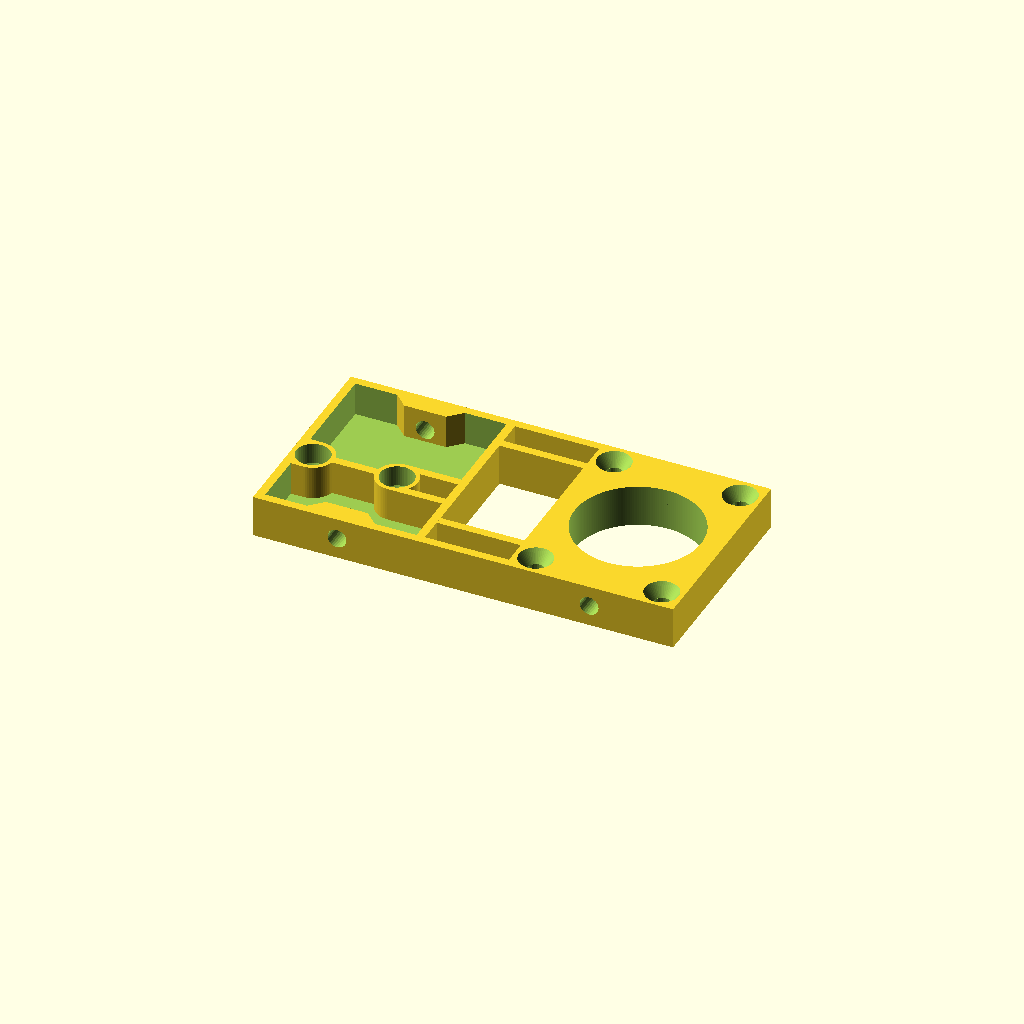
Cell 1: rendered with the file's own defaults.
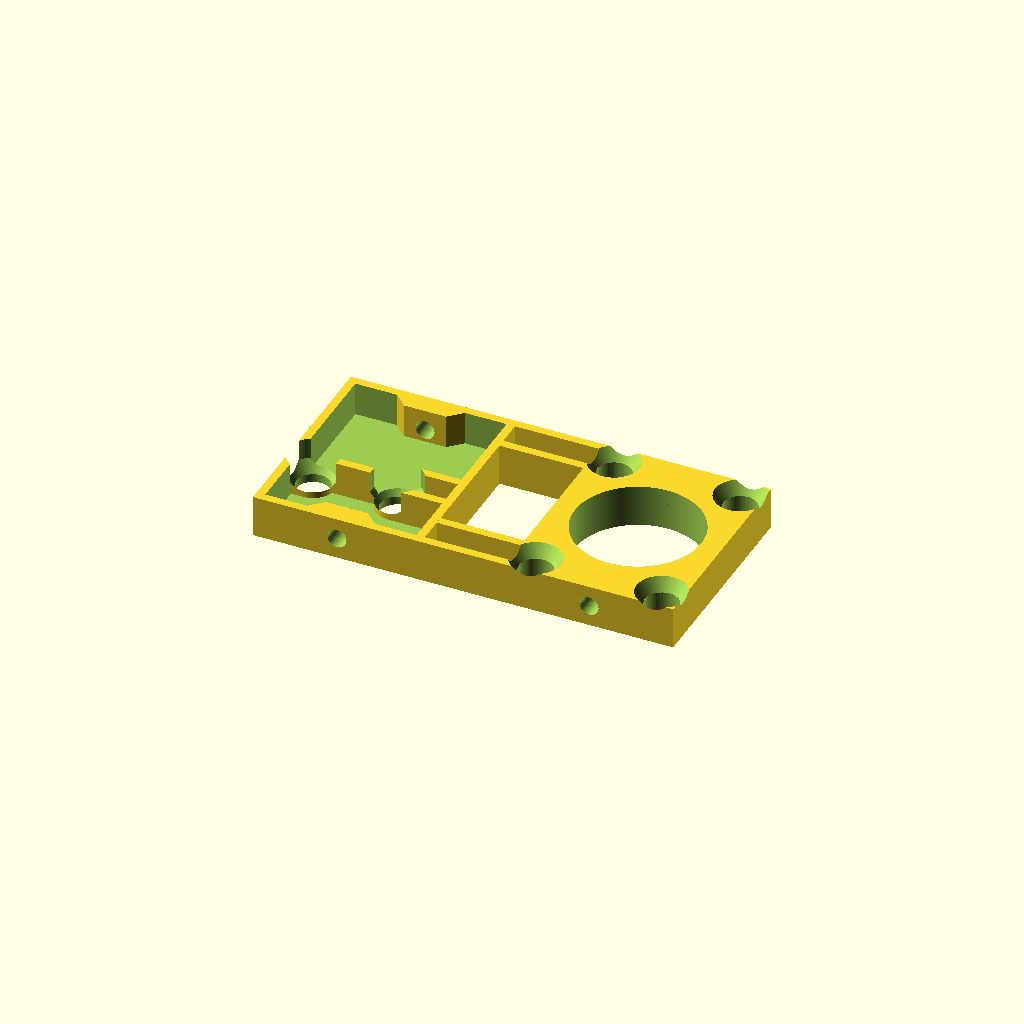
Cell 2: sh_through = 8 (everything else at default).
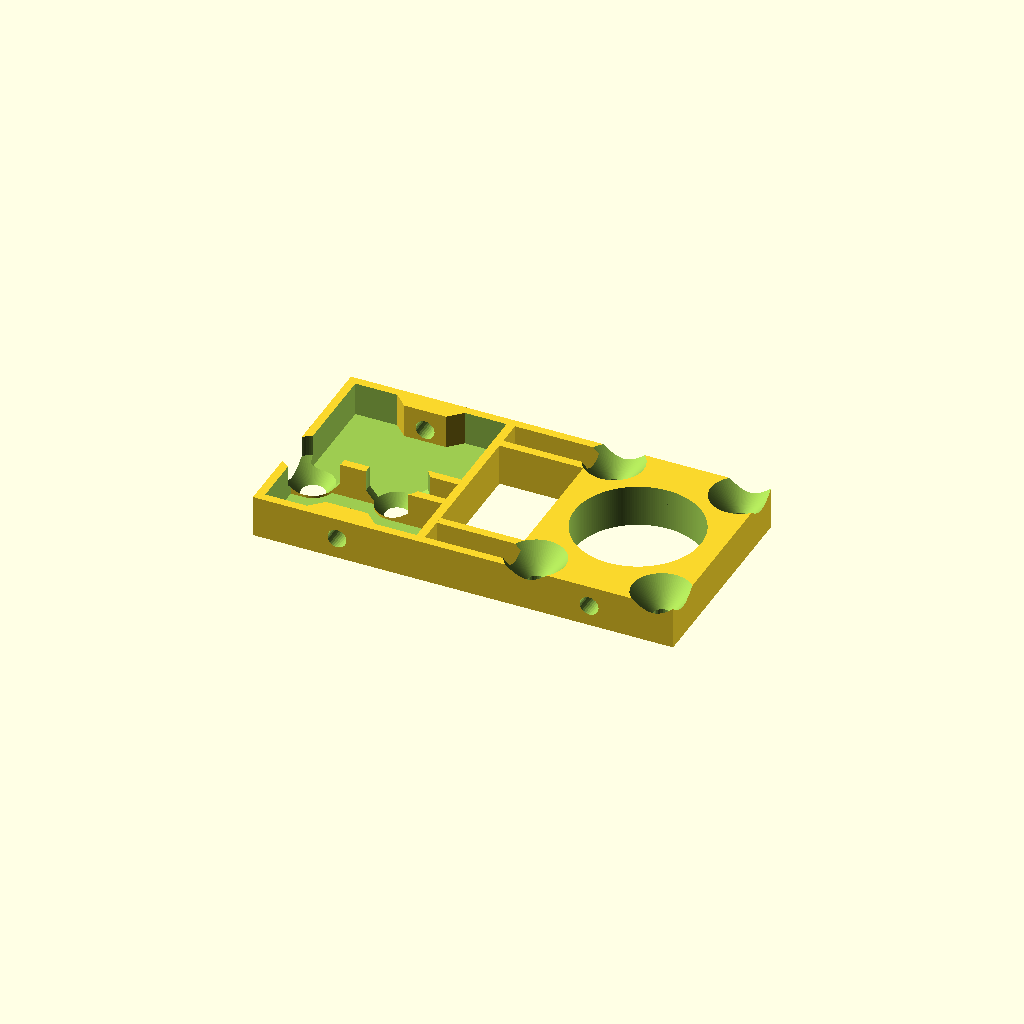
Cell 3: sh_countersink = 6 (everything else at default).
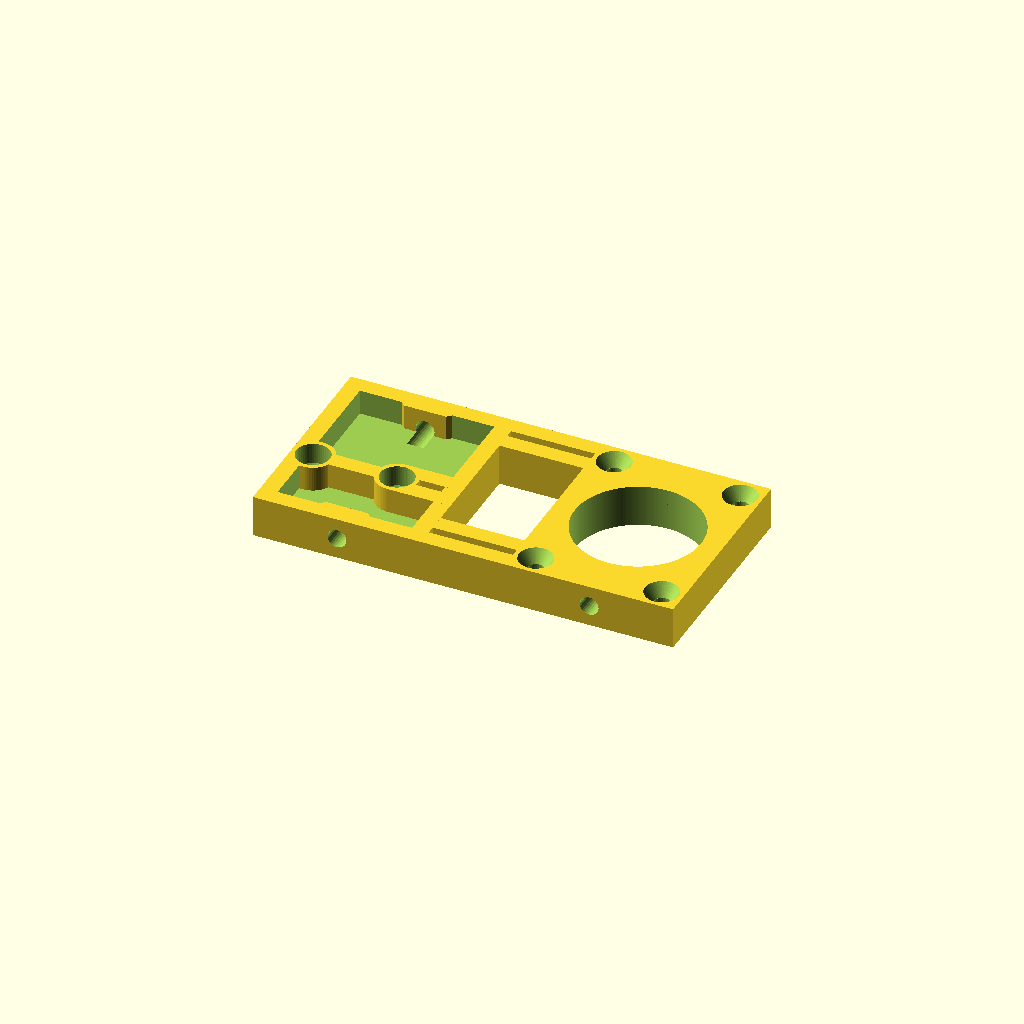
Cell 4: the same model with shell_thickness = 4.
All cells are drawn from one camera (rotation 55°, 0°, 25°, orthographic, colour scheme Cornfield), so only the parameter changes between them.
OpenSCAD source file models/frame/lamp_stage_flange_plate.scad:
$fa=1;
$fs=0.5;

sh_through = 4;
sh_countersink = 3;
sh_thread = 4.5; // 2.7 for tapping, 4.5 for brass insert

shell_thickness = 2;
shell_thread_hole_thickness = 10;
shell_thread_hole_diameter = 10;

mounting_holes_height = 30;
mounting_holes_width = 40;

optical_hole = 30;
flange_thickness = 3;

total_optical_length = 140; // 150 original
flange_gap = 20;
ifd = flange_gap + 40;
rol = total_optical_length - ifd;

grow_prop = sqrt(2);
shell_height = 50;

slop_adjust = 0.5;

module countersink_cyl() {
    hull () {
        translate([0,0,-30])cylinder(1, (sh_countersink-1) + (sh_through/2), (sh_countersink-1) + (sh_through/2));
        translate([0,0,0])cylinder(sh_countersink, (sh_countersink-1) + (sh_through/2), sh_through/2);
    }

    translate([0,0,0])cylinder(30, sh_through/2, sh_through/2);
}

module flange_holes() {
    translate([-mounting_holes_height/2,10,5])rotate([90,0,0])countersink_cyl();
    translate([mounting_holes_height/2,10,5])rotate([90,0,0])countersink_cyl();
    translate([-mounting_holes_height/2,10,45])rotate([90,0,0])countersink_cyl();
    translate([mounting_holes_height/2,10,45])rotate([90,0,0])countersink_cyl();

    translate([0,5,-1])cylinder(11, sh_thread/2, sh_thread/2);
    translate([0,5,50-10])cylinder(11, sh_thread/2, sh_thread/2);

    translate([0,-1,50/2])rotate([-90,0,0])cylinder(10+2, optical_hole/2, optical_hole/2);
}


module flange() {
    translate([-20, 0, (50-shell_height)/2])cube([40,10,shell_height]);
}

module bolt_bump(){
    hull() {
        translate([-10/2,0,0])cube([10,5,10]);
        translate([-(20)/2,0,0])cube([20,0.1,10]);
    }
}

conn_box_width = 10;

translate([-ifd/2,0,0])rotate([90,0,0])difference(){
    union() {
        difference() {
            translate([-20, 0, (-shell_height)/2])cube([40,10,shell_height]);
            translate([-20+shell_thickness, shell_thickness, (-shell_height)/2 + shell_thickness])cube([40-(shell_thickness*2),100,shell_height-(shell_thickness*2)]);
        }

        translate([0, 0, (-shell_height)/2])rotate([-90,180,0])bolt_bump();
        translate([0, 0, (shell_height)/2])rotate([-90,0,0])bolt_bump();

        translate([ifd,0,-50/2])translate([-20, 0, (50-shell_height)/2])cube([40,10,shell_height]);


        translate([0,0,0])union() {
            translate([(ifd - flange_gap)/2,0,(50/2)-conn_box_width])cube([flange_gap,shell_thickness,conn_box_width]);
            translate([(ifd - flange_gap)/2,0,(50/2)-conn_box_width])cube([flange_gap,10,shell_thickness]);
            translate([(ifd - flange_gap)/2,0,(50/2)-shell_thickness])cube([flange_gap,10,shell_thickness]);
        }
        
        translate([0,0,conn_box_width-50])union() {
            translate([(ifd - flange_gap)/2,0,(50/2)-conn_box_width])cube([flange_gap,shell_thickness,conn_box_width]);
            translate([(ifd - flange_gap)/2,0,(50/2)-conn_box_width])cube([flange_gap,10,shell_thickness]);
            translate([(ifd - flange_gap)/2,0,(50/2)-shell_thickness])cube([flange_gap,10,shell_thickness]);
        }

        // holes for motor mount
        translate([5,0,5])rotate([-90,0,0])cylinder(10, 5, 5);
        translate([-15,0,5])rotate([-90,0,0])cylinder(10, 5, 5);
        translate([-20,0,0])cube([5,10,10]);
        translate([-20,0,5-(shell_thickness/2)])cube([25,10,shell_thickness]);
        translate([5,0,10-(shell_thickness)])cube([15,10,shell_thickness]);
        translate([5,0,0])cube([15,10,shell_thickness]);
    }

    translate([0,5,(-50/2)-1])cylinder(11, sh_thread/2, sh_thread/2);
    translate([0,5,(50/2)-10])cylinder(11, sh_thread/2, sh_thread/2);
    translate([ifd,0,-50/2])flange_holes();

    translate([5,5,5])rotate([90,0,0])countersink_cyl();
    translate([-15,5,5])rotate([90,0,0])countersink_cyl();

    translate([ifd,15,-65/2])rotate([0,0,0])countersink_cyl();
    translate([ifd,15,65/2])rotate([180,0,0])countersink_cyl();
}
Customizer parameters (derived from the source; name, type, default, range or options):
sh_through: number, default 4
sh_countersink: number, default 3
sh_thread: number, default 4.5
shell_thickness: number, default 2
shell_thread_hole_thickness: number, default 10
shell_thread_hole_diameter: number, default 10
mounting_holes_height: number, default 30
mounting_holes_width: number, default 40
optical_hole: number, default 30
flange_thickness: number, default 3
total_optical_length: number, default 140
flange_gap: number, default 20
shell_height: number, default 50
slop_adjust: number, default 0.5
